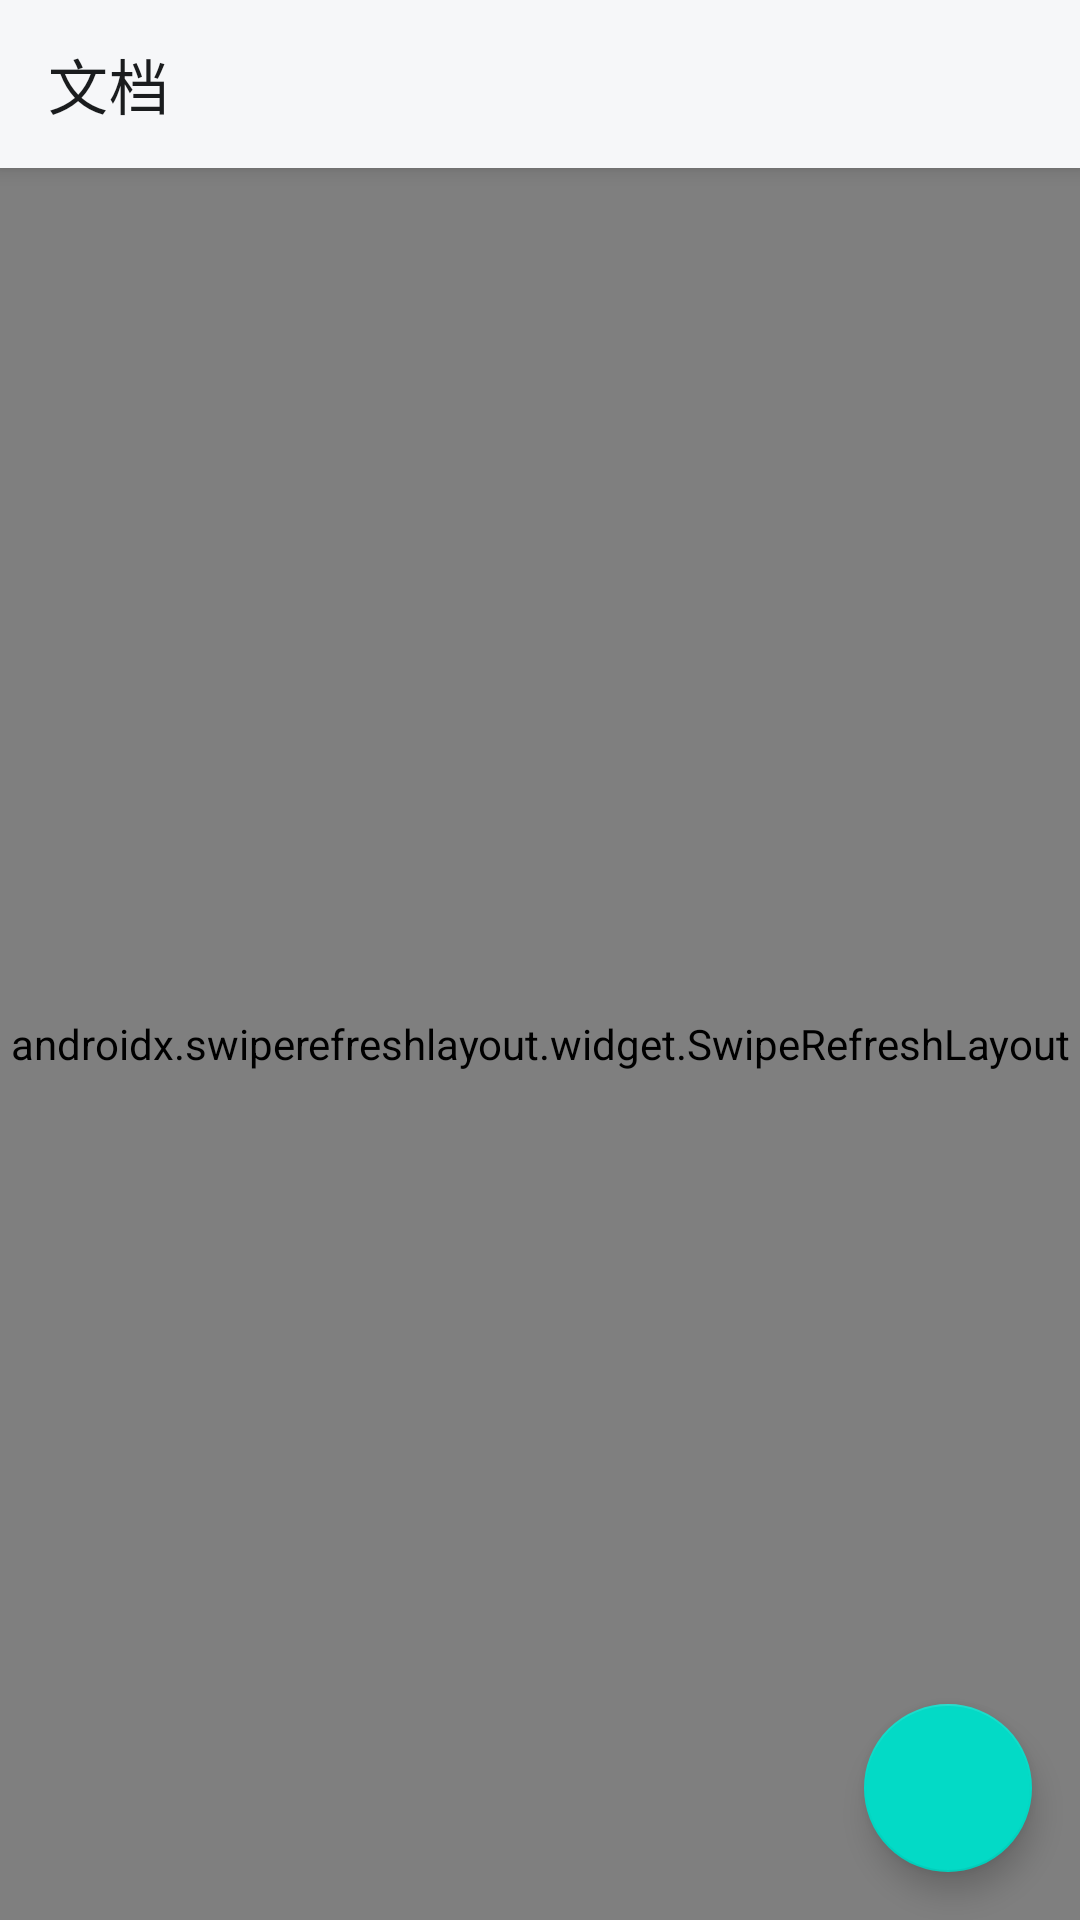

Android layout source for this screen:
<!-- AndroidManifest.xml: application theme Theme.Vditor -->
<!-- res/layout/activity_files.xml -->
<?xml version="1.0" encoding="utf-8"?>
<androidx.coordinatorlayout.widget.CoordinatorLayout
    xmlns:android="http://schemas.android.com/apk/res/android"
    xmlns:app="http://schemas.android.com/apk/res-auto"
    android:layout_width="match_parent"
    android:layout_height="match_parent"
    android:background="@color/bg">

    <com.google.android.material.appbar.AppBarLayout
        android:layout_width="match_parent"
        android:layout_height="wrap_content"
        android:background="@color/bg_elevated">

        <com.google.android.material.appbar.MaterialToolbar
            android:id="@+id/toolbar"
            android:layout_width="match_parent"
            android:layout_height="?attr/actionBarSize"
            android:background="@color/bg_elevated"
            app:title="@string/files_title"
            app:titleTextColor="@color/fg" />
    </com.google.android.material.appbar.AppBarLayout>

    <androidx.swiperefreshlayout.widget.SwipeRefreshLayout
        android:id="@+id/swipe"
        android:layout_width="match_parent"
        android:layout_height="match_parent"
        app:layout_behavior="@string/appbar_scrolling_view_behavior">

        <FrameLayout
            android:layout_width="match_parent"
            android:layout_height="match_parent">

            <androidx.recyclerview.widget.RecyclerView
                android:id="@+id/list"
                android:layout_width="match_parent"
                android:layout_height="match_parent"
                android:clipToPadding="false"
                android:paddingBottom="88dp"
                android:contentDescription="@string/files_title" />

            
            <LinearLayout
                android:id="@+id/emptyBox"
                android:layout_width="match_parent"
                android:layout_height="wrap_content"
                android:layout_gravity="center"
                android:orientation="vertical"
                android:gravity="center"
                android:padding="32dp"
                android:visibility="gone">

                <ImageView
                    android:layout_width="56dp"
                    android:layout_height="56dp"
                    android:src="@drawable/ic_empty"
                    android:importantForAccessibility="no"
                    android:contentDescription="@null"
                    android:alpha="0.5" />

                <TextView
                    android:layout_width="wrap_content"
                    android:layout_height="wrap_content"
                    android:layout_marginTop="12dp"
                    android:text="@string/files_empty"
                    android:textColor="@color/fg"
                    android:textSize="16sp" />

                <TextView
                    android:layout_width="wrap_content"
                    android:layout_height="wrap_content"
                    android:layout_marginTop="4dp"
                    android:text="@string/files_empty_hint"
                    android:textColor="@color/fg_secondary"
                    android:textSize="13sp" />
            </LinearLayout>

            
            <LinearLayout
                android:id="@+id/loadingBox"
                android:layout_width="match_parent"
                android:layout_height="wrap_content"
                android:layout_gravity="center"
                android:orientation="vertical"
                android:gravity="center"
                android:visibility="gone">

                <ProgressBar
                    android:layout_width="40dp"
                    android:layout_height="40dp"
                    android:contentDescription="@string/loading" />

                <TextView
                    android:layout_width="wrap_content"
                    android:layout_height="wrap_content"
                    android:layout_marginTop="10dp"
                    android:text="@string/loading"
                    android:textColor="@color/fg_secondary"
                    android:textSize="13sp" />
            </LinearLayout>

            
            <LinearLayout
                android:id="@+id/errorBox"
                android:layout_width="match_parent"
                android:layout_height="wrap_content"
                android:layout_gravity="center"
                android:orientation="vertical"
                android:gravity="center"
                android:padding="32dp"
                android:visibility="gone">

                <TextView
                    android:id="@+id/tvError"
                    android:layout_width="wrap_content"
                    android:layout_height="wrap_content"
                    android:gravity="center"
                    android:textColor="@color/fg_secondary"
                    android:textSize="14sp"
                    android:accessibilityLiveRegion="polite" />

                <com.google.android.material.button.MaterialButton
                    android:id="@+id/btnRetry"
                    style="@style/Widget.MaterialComponents.Button.OutlinedButton"
                    android:layout_width="wrap_content"
                    android:layout_height="wrap_content"
                    android:layout_marginTop="14dp"
                    android:text="@string/retry" />
            </LinearLayout>
        </FrameLayout>
    </androidx.swiperefreshlayout.widget.SwipeRefreshLayout>

    <com.google.android.material.floatingactionbutton.FloatingActionButton
        android:id="@+id/fab"
        android:layout_width="wrap_content"
        android:layout_height="wrap_content"
        android:layout_gravity="bottom|end"
        android:layout_margin="@dimen/fab_margin"
        android:contentDescription="@string/new_doc"
        android:src="@drawable/ic_add"
        app:tint="@color/fg" />
</androidx.coordinatorlayout.widget.CoordinatorLayout>
<!-- resources referenced by this layout -->
<resources>
  <color name="bg">#FFFFFF</color>
  <color name="bg_elevated">#F6F7F9</color>
  <color name="fg">#1A1C1E</color>
  <color name="fg_secondary">#5A6169</color>
  <dimen name="fab_margin">16dp</dimen>
  <!-- drawable ic_empty (drawable) -->
  <?xml version="1.0" encoding="utf-8"?>
  <vector xmlns:android="http://schemas.android.com/apk/res/android"
      android:width="96dp"
      android:height="96dp"
      android:viewportWidth="96"
      android:viewportHeight="96">
      <path
          android:fillColor="@color/divider"
          android:pathData="M26,14 L56,14 L70,28 L70,82 A3,3 0 0 1 67,85 L26,85 A3,3 0 0 1 23,82 L23,17 A3,3 0 0 1 26,14 Z" />
      <path
          android:fillColor="@color/bg_elevated"
          android:pathData="M56,14 L56,28 A3,3 0 0 0 59,31 L70,31 Z" />
      <path
          android:fillColor="@color/fg_secondary"
          android:pathData="M32,40 L60,40 L60,44 L32,44 Z" />
      <path
          android:fillColor="@color/fg_secondary"
          android:pathData="M32,50 L60,50 L60,54 L32,54 Z" />
      <path
          android:fillColor="@color/fg_secondary"
          android:pathData="M32,60 L48,60 L48,64 L32,64 Z" />
      <path
          android:fillColor="@color/brand"
          android:pathData="M64,58 m-11,0 a11,11 0 1,0 22,0 a11,11 0 1,0 -22,0 Z M64,53 a5,5 0 1,1 0,10 a5,5 0 1,1 0,-10 Z" />
  </vector>
  <string name="files_empty">这里还没有文档</string>
  <string name="files_empty_hint">点右下角「新建」创建第一篇</string>
  <string name="files_title">文档</string>
  <string name="loading">加载中…</string>
  <string name="new_doc">新建</string>
  <string name="retry">重试</string>
  <style name="Theme.Vditor" parent="Theme.MaterialComponents.DayNight.NoActionBar">
          <item name="colorPrimary">@color/brand</item>
          <item name="colorPrimaryDark">@color/brand_dark</item>
          <item name="colorAccent">@color/brand</item>
          <item name="android:colorBackground">@color/bg</item>
          <item name="android:textColorPrimary">@color/fg</item>
          <item name="android:statusBarColor" tools:targetApi="l">@color/bg_elevated</item>
          <item name="android:windowLightStatusBar" tools:targetApi="m">true</item>
      </style>
  <color name="divider">#E3E6EA</color>
  <color name="brand">#2C6BED</color>
  <color name="brand_dark">#1B4DB1</color>
</resources>
